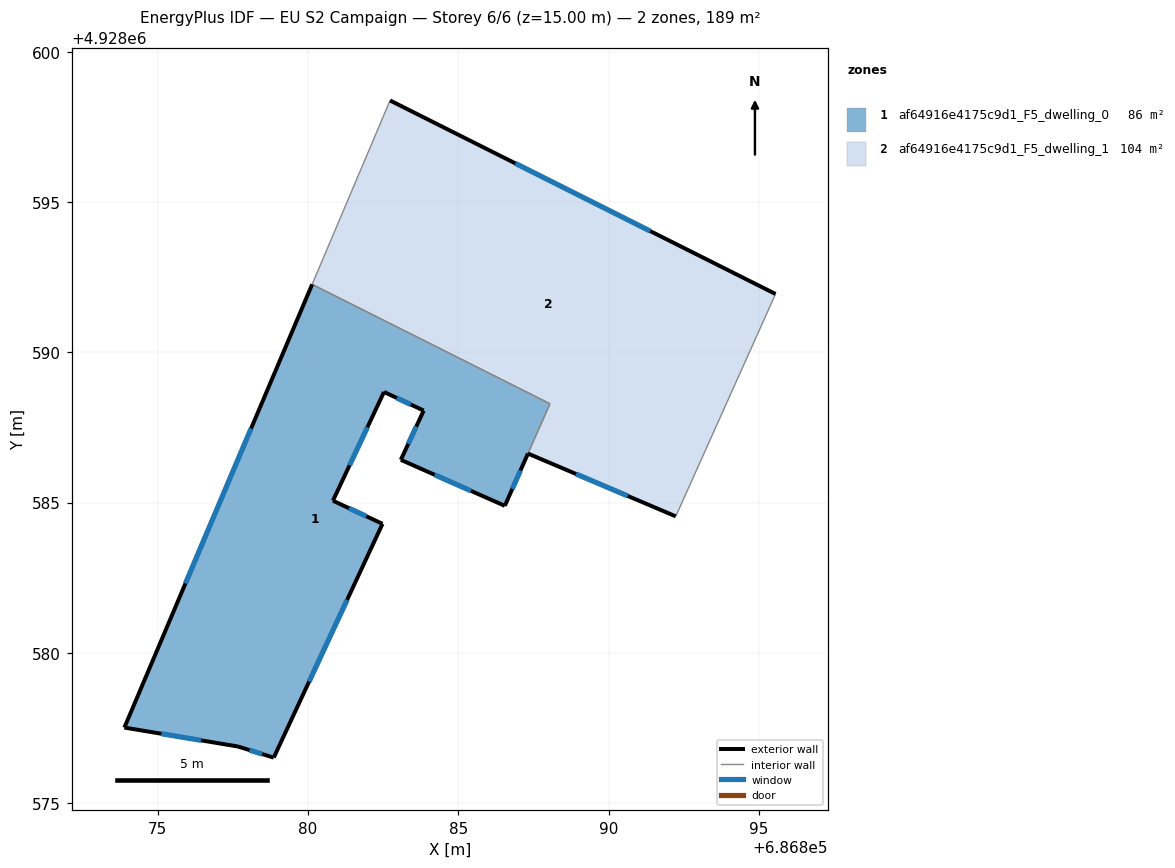
=== STOREY PLAN SPEC (per zone: floor XY polygon, exterior-wall plan segments, windows/doors) ===
zone 1: af64916e4175c9d1_F5_dwelling_0  (85.9 m²)
  floor: (686888.05, 4928588.29) (686886.55, 4928584.89) (686883.09, 4928586.42) (686883.85, 4928588.06) (686882.53, 4928588.68) (686880.83, 4928585.06) (686882.48, 4928584.29) (686878.86, 4928576.51) (686877.67, 4928576.88) (686873.89, 4928577.51) (686880.14, 4928592.26)
  exterior wall: (686880.83, 4928585.06) – (686882.53, 4928588.68)  [4.0 m]
    window: (686881.38, 4928586.24) – (686881.97, 4928587.50)  [1.5 m²]
  exterior wall: (686882.48, 4928584.29) – (686880.83, 4928585.06)  [1.8 m]
    window: (686881.94, 4928584.54) – (686881.36, 4928584.81)  [0.7 m²]
  exterior wall: (686878.86, 4928576.51) – (686882.48, 4928584.29)  [8.6 m]
    window: (686880.03, 4928579.04) – (686881.30, 4928581.76)  [3.1 m²]
  exterior wall: (686877.67, 4928576.88) – (686878.86, 4928576.51)  [1.2 m]
    window: (686878.05, 4928576.76) – (686878.47, 4928576.63)  [0.5 m²]
  exterior wall: (686873.89, 4928577.51) – (686877.67, 4928576.88)  [3.8 m]
    window: (686875.12, 4928577.31) – (686876.44, 4928577.09)  [1.4 m²]
  exterior wall: (686880.14, 4928592.26) – (686873.89, 4928577.51)  [16.0 m]
    window: (686878.10, 4928587.47) – (686875.92, 4928582.31)  [5.9 m²]
  exterior wall: (686883.09, 4928586.42) – (686886.55, 4928584.89)  [3.8 m]
    window: (686884.21, 4928585.92) – (686885.42, 4928585.39)  [1.4 m²]
  exterior wall: (686883.85, 4928588.06) – (686883.09, 4928586.42)  [1.8 m]
    window: (686883.60, 4928587.53) – (686883.33, 4928586.96)  [0.7 m²]
  exterior wall: (686882.53, 4928588.68) – (686883.85, 4928588.06)  [1.5 m]
    window: (686882.96, 4928588.48) – (686883.42, 4928588.26)  [0.5 m²]
  exterior wall: (686886.55, 4928584.89) – (686887.32, 4928586.63)  [1.9 m]
    window: (686886.80, 4928585.46) – (686887.07, 4928586.07)  [0.7 m²]
  interior walls: 2
zone 2: af64916e4175c9d1_F5_dwelling_1  (103.5 m²)
  floor: (686895.56, 4928591.94) (686892.24, 4928584.54) (686887.32, 4928586.63) (686888.05, 4928588.29) (686880.14, 4928592.26) (686882.73, 4928598.38)
  exterior wall: (686895.56, 4928591.94) – (686882.73, 4928598.38)  [14.4 m]
    window: (686891.38, 4928594.04) – (686886.90, 4928596.29)  [5.3 m²]
  exterior wall: (686887.32, 4928586.63) – (686892.24, 4928584.54)  [5.3 m]
    window: (686888.92, 4928585.95) – (686890.64, 4928585.22)  [2.0 m²]
  interior walls: 4

=== DERIVED (storey summary) ===
Building: EU S2 Campaign
Storey: 6 of 6  (floor level z = 15.00 m)
Storey gross floor area: 189.5 m²
Zones on this storey: 2
  - af64916e4175c9d1_F5_dwelling_0: floor 85.9 m²; exterior wall 44.4 m (133.3 m²); 10 window(s) 16.3 m²; WWR 12.2%
  - af64916e4175c9d1_F5_dwelling_1: floor 103.5 m²; exterior wall 19.7 m (59.1 m²); 2 window(s) 7.2 m²; WWR 12.2%
Zone adjacency (shared interzone walls):
  - af64916e4175c9d1_F5_dwelling_0 ↔ af64916e4175c9d1_F5_dwelling_1